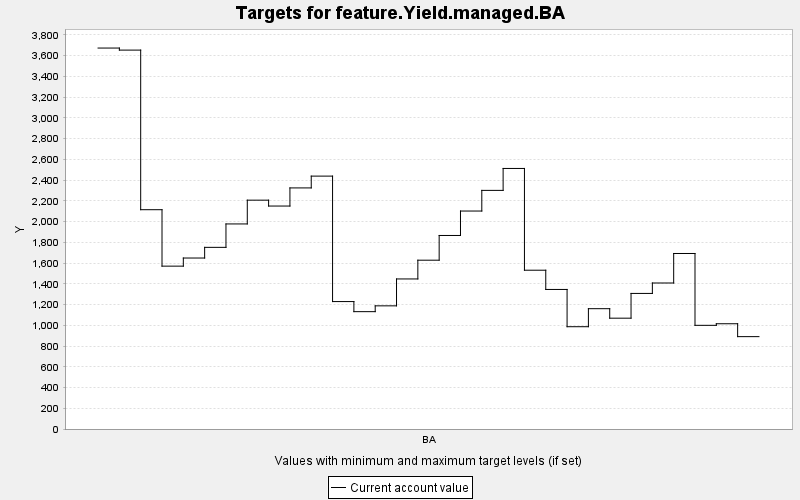

The data file committed next to this chart (first rows):
TARGET, PERIOD, YEAR, PERIODWIDTH, MINIMUM, MAXIMUM, MINWEIGHT, MAXWEIGHT, CURRENT, SUMMARY
feature.Yield.managed.BA, 0, 0, 10.0, 0.0, 10000, 1.0, 1.0, 3673, 0.0
feature.Yield.managed.BA, 1, 10, 10.0, 0.0, 10000, 1.0, 1.0, 3653, 0.0
feature.Yield.managed.BA, 2, 20, 10.0, 0.0, 10000, 1.0, 1.0, 2114, 0.0
feature.Yield.managed.BA, 3, 30, 10.0, 0.0, 10000, 1.0, 1.0, 1570, 0.0
feature.Yield.managed.BA, 4, 40, 10.0, 0.0, 10000, 1.0, 1.0, 1649, 0.0
feature.Yield.managed.BA, 5, 50, 10.0, 0.0, 10000, 1.0, 1.0, 1751, 0.0
feature.Yield.managed.BA, 6, 60, 10.0, 0.0, 10000, 1.0, 1.0, 1977, 0.0
feature.Yield.managed.BA, 7, 70, 10.0, 0.0, 10000, 1.0, 1.0, 2206, 0.0
feature.Yield.managed.BA, 8, 80, 10.0, 0.0, 10000, 1.0, 1.0, 2150, 0.0
feature.Yield.managed.BA, 9, 90, 10.0, 0.0, 10000, 1.0, 1.0, 2325, 0.0
feature.Yield.managed.BA, 10, 100, 10.0, 0.0, 10000, 1.0, 1.0, 2438, 0.0
feature.Yield.managed.BA, 11, 110, 10.0, 0.0, 10000, 1.0, 1.0, 1229, 0.0
feature.Yield.managed.BA, 12, 120, 10.0, 0.0, 10000, 1.0, 1.0, 1131, 0.0
feature.Yield.managed.BA, 13, 130, 10.0, 0.0, 10000, 1.0, 1.0, 1187, 0.0
feature.Yield.managed.BA, 14, 140, 10.0, 0.0, 10000, 1.0, 1.0, 1447, 0.0
feature.Yield.managed.BA, 15, 150, 10.0, 0.0, 10000, 1.0, 1.0, 1628, 0.0
feature.Yield.managed.BA, 16, 160, 10.0, 0.0, 10000, 1.0, 1.0, 1866, 0.0
feature.Yield.managed.BA, 17, 170, 10.0, 0.0, 10000, 1.0, 1.0, 2102, 0.0
feature.Yield.managed.BA, 18, 180, 10.0, 0.0, 10000, 1.0, 1.0, 2301, 0.0
feature.Yield.managed.BA, 19, 190, 10.0, 0.0, 10000, 1.0, 1.0, 2512, 0.0
feature.Yield.managed.BA, 20, 200, 10.0, 0.0, 10000, 1.0, 1.0, 1531, 0.0
feature.Yield.managed.BA, 21, 210, 10.0, 0.0, 10000, 1.0, 1.0, 1346, 0.0
feature.Yield.managed.BA, 22, 220, 10.0, 0.0, 10000, 1.0, 1.0, 986.3, 0.0
feature.Yield.managed.BA, 23, 230, 10.0, 0.0, 10000, 1.0, 1.0, 1160, 0.0
feature.Yield.managed.BA, 24, 240, 10.0, 0.0, 10000, 1.0, 1.0, 1069, 0.0
feature.Yield.managed.BA, 25, 250, 10.0, 0.0, 10000, 1.0, 1.0, 1307, 0.0
feature.Yield.managed.BA, 26, 260, 10.0, 0.0, 10000, 1.0, 1.0, 1408, 0.0
feature.Yield.managed.BA, 27, 270, 10.0, 0.0, 10000, 1.0, 1.0, 1692, 0.0
feature.Yield.managed.BA, 28, 280, 10.0, 0.0, 10000, 1.0, 1.0, 999.6, 0.0
feature.Yield.managed.BA, 29, 290, 10.0, 0.0, 10000, 1.0, 1.0, 1015, 0.0
feature.Yield.managed.BA, 30, 300, 10.0, 0.0, 10000, 1.0, 1.0, 890.6, 0.0
